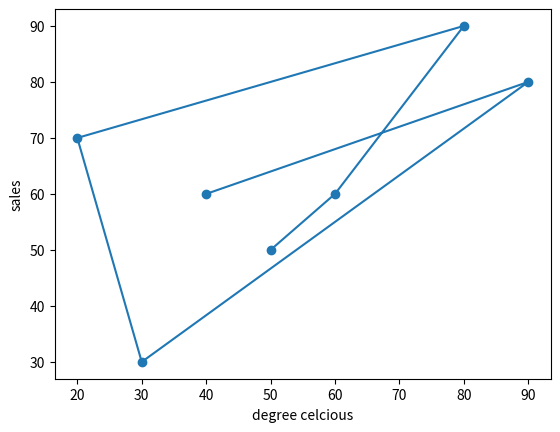

Write the Python code that produced this figure.
import matplotlib.pyplot as plt

x=[50,60,80,20,30,90,40]
y=[50,60,90,70,30,80,60]

plt.plot(x,y,marker='o')
plt.xlabel("degree celcious")
plt.ylabel("sales")
plt.show()
